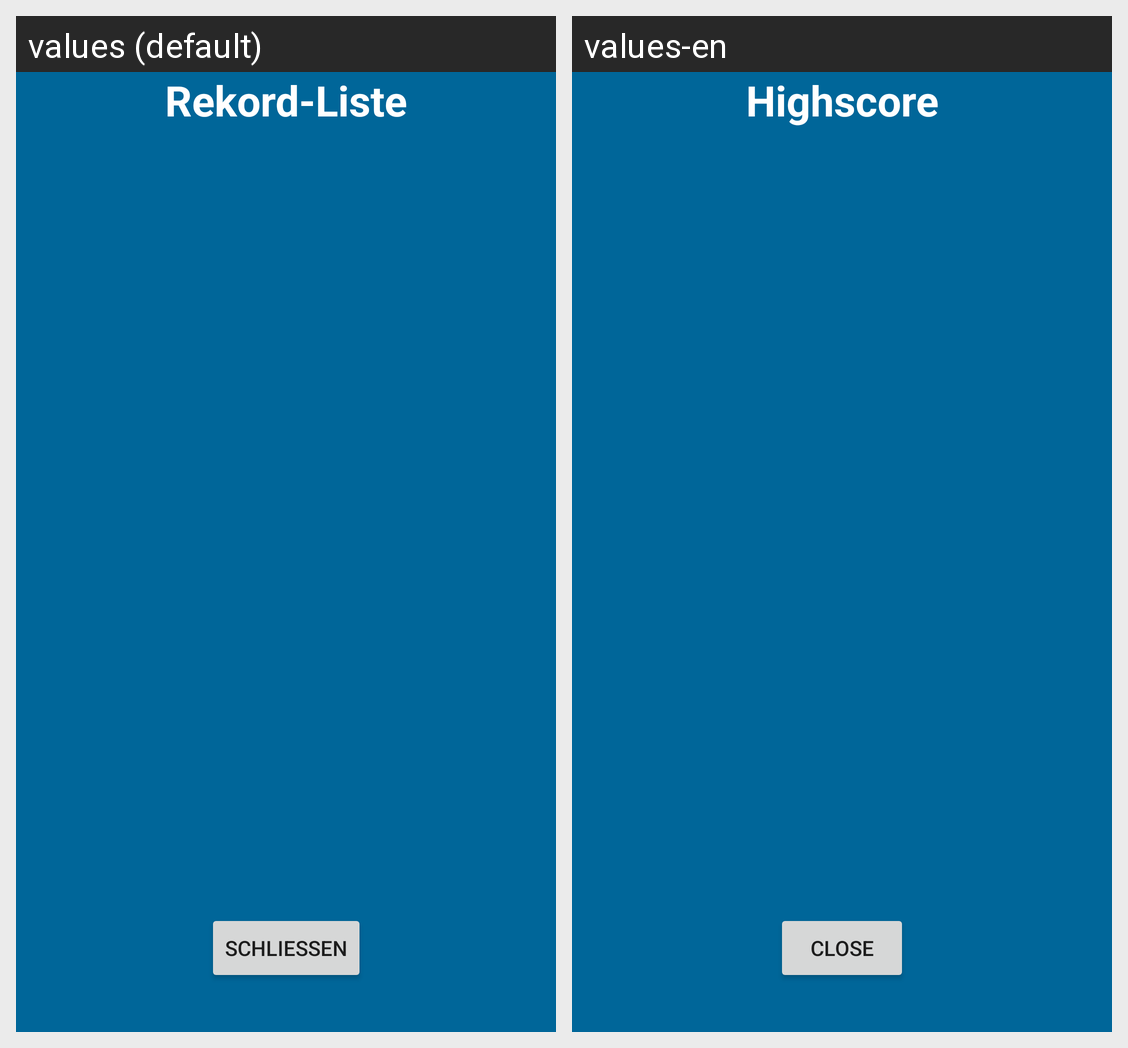

Strings drawn on this Android screen and how each of the app's shown locales translates them:
Android screen res/layout/highscore.xml rendered under 2 locales, left to right: values (default), values-en. Device: Nexus 5 (rendered at 1080×1920; each locale shown at half size, 540×960, under a caption strip naming it); theme AppTheme.
Strings drawn on this screen, with the default value and each locale's value (text and hints the layout hard-codes, and strings that could not be matched under every locale, appear in the picture but are not listed):

highscore
  values: Rekord-Liste
  values-en: Highscore

close
  values: Schliessen
  values-en: close
